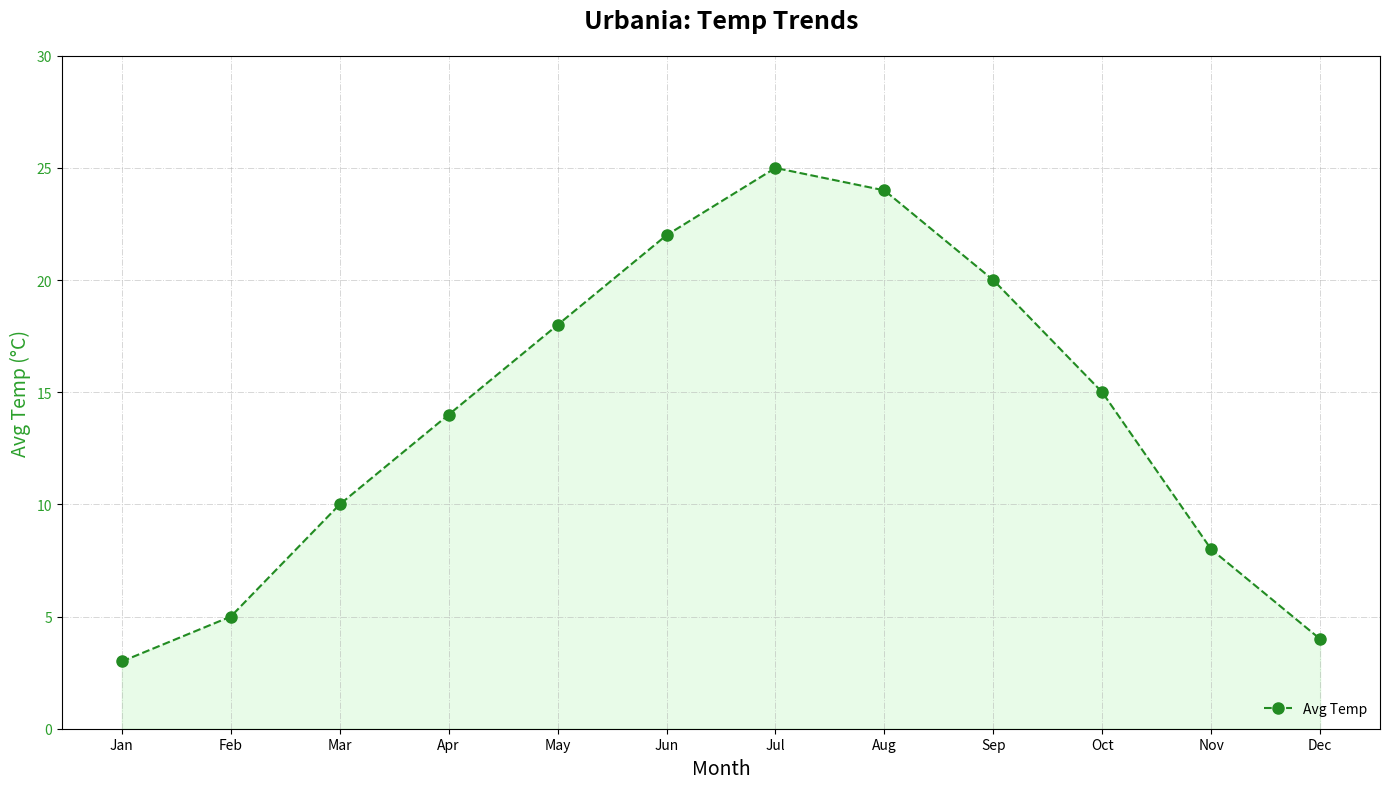

Write Python code to recreate this figure.
import matplotlib.pyplot as plt
import numpy as np

months = np.array(['Jan', 'Feb', 'Mar', 'Apr', 'May', 'Jun', 'Jul', 'Aug', 'Sep', 'Oct', 'Nov', 'Dec'])
avg_temp = np.array([3, 5, 10, 14, 18, 22, 25, 24, 20, 15, 8, 4])

fig, ax1 = plt.subplots(figsize=(14, 8))

ax1.set_title("Urbania: Temp Trends", fontsize=18, fontweight='bold', pad=20)
ax1.set_xlabel("Month", fontsize=14, fontstyle='italic')
ax1.set_ylabel("Avg Temp (°C)", fontsize=14, color='tab:green')
ax1.plot(months, avg_temp, color='forestgreen', label='Avg Temp', linestyle='--', marker='o', markersize=8)
ax1.fill_between(months, avg_temp, color='lightgreen', alpha=0.2)
ax1.tick_params(axis='y', labelcolor='tab:green')
ax1.set_ylim(0, 30)

ax1.legend(loc='lower right', fontsize=10, frameon=False)
ax1.grid(True, linestyle='-.', linewidth=0.7, alpha=0.5)

plt.tight_layout()
plt.show()
